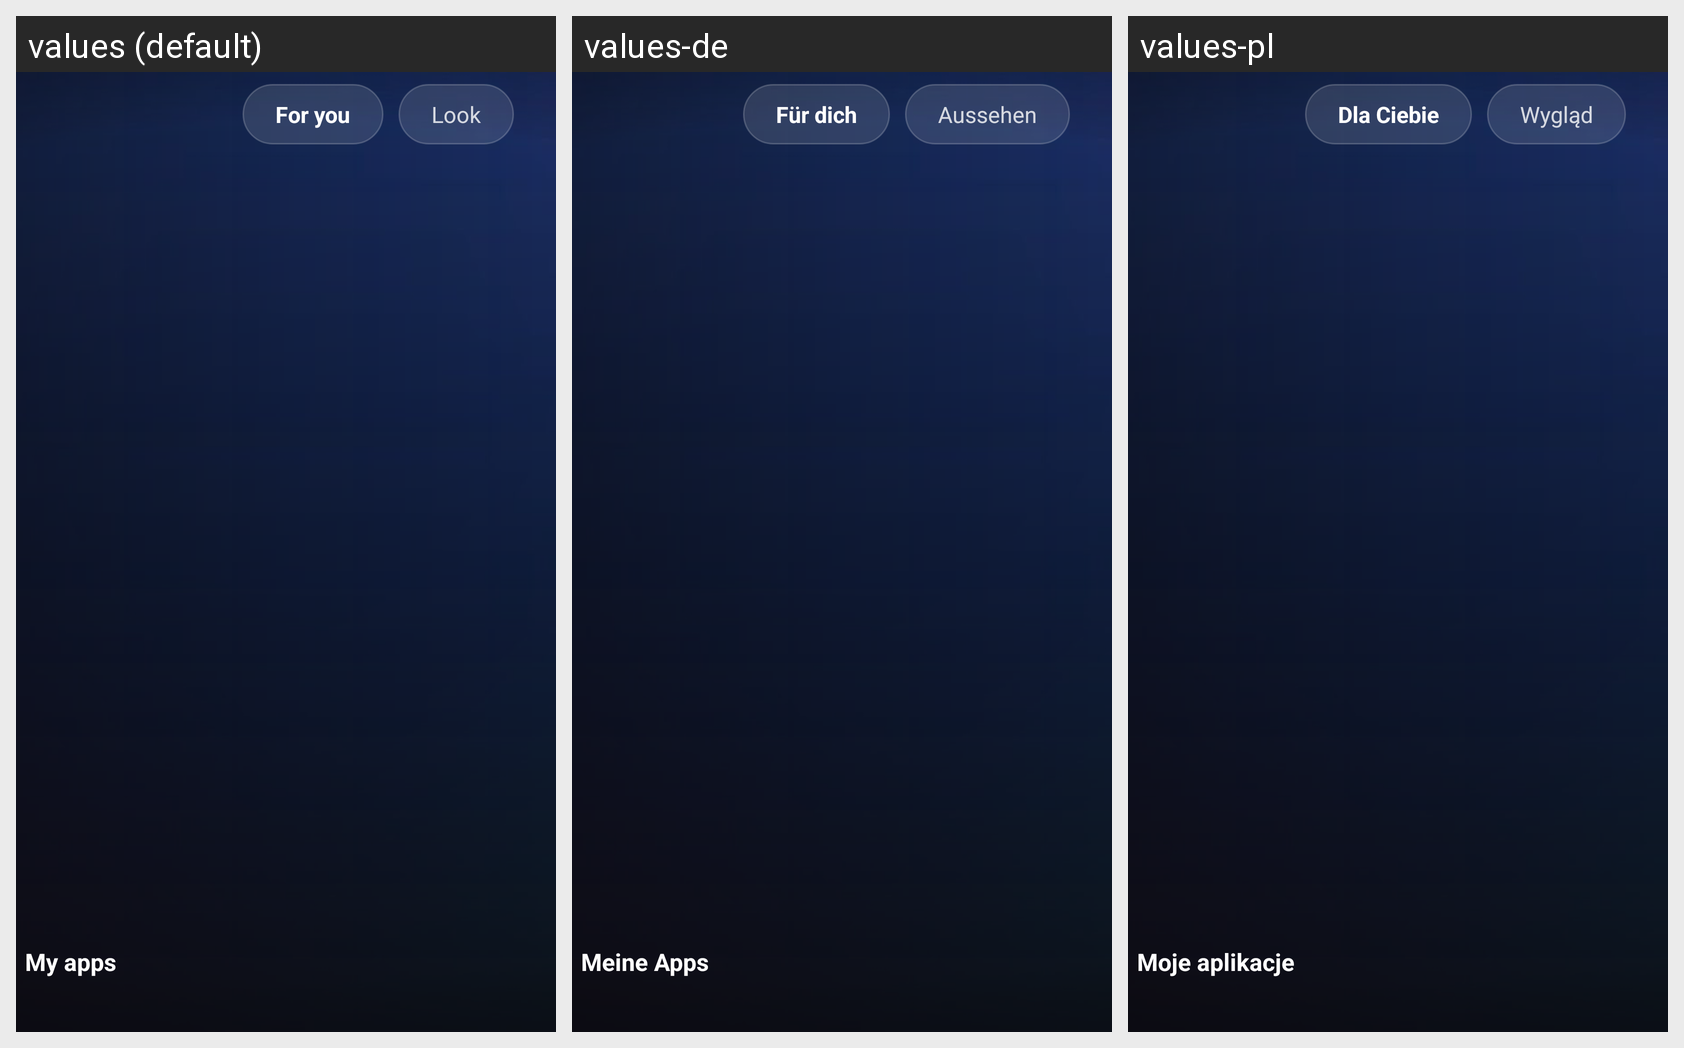

This grid shows one Android layout under several languages. Give, for every string resource on the screen, its name, the default text and each shown locale's text.
Android screen res/layout/activity_main.xml rendered under 3 locales, left to right: values (default), values-de, values-pl. Device: Nexus 5 (rendered at 1080×1920; each locale shown at half size, 540×960, under a caption strip naming it); theme AppTheme.
Other locales in the repository, not shown: values-es, values-fr, values-it.
Strings drawn on this screen, with the default value and each locale's value (text and hints the layout hard-codes, and strings that could not be matched under every locale, appear in the picture but are not listed):

tab_you
  values: For you
  values-de: Für dich
  values-pl: Dla Ciebie

tab_settings
  values: Look
  values-de: Aussehen
  values-pl: Wygląd

row_apps
  values: My apps
  values-de: Meine Apps
  values-pl: Moje aplikacje
